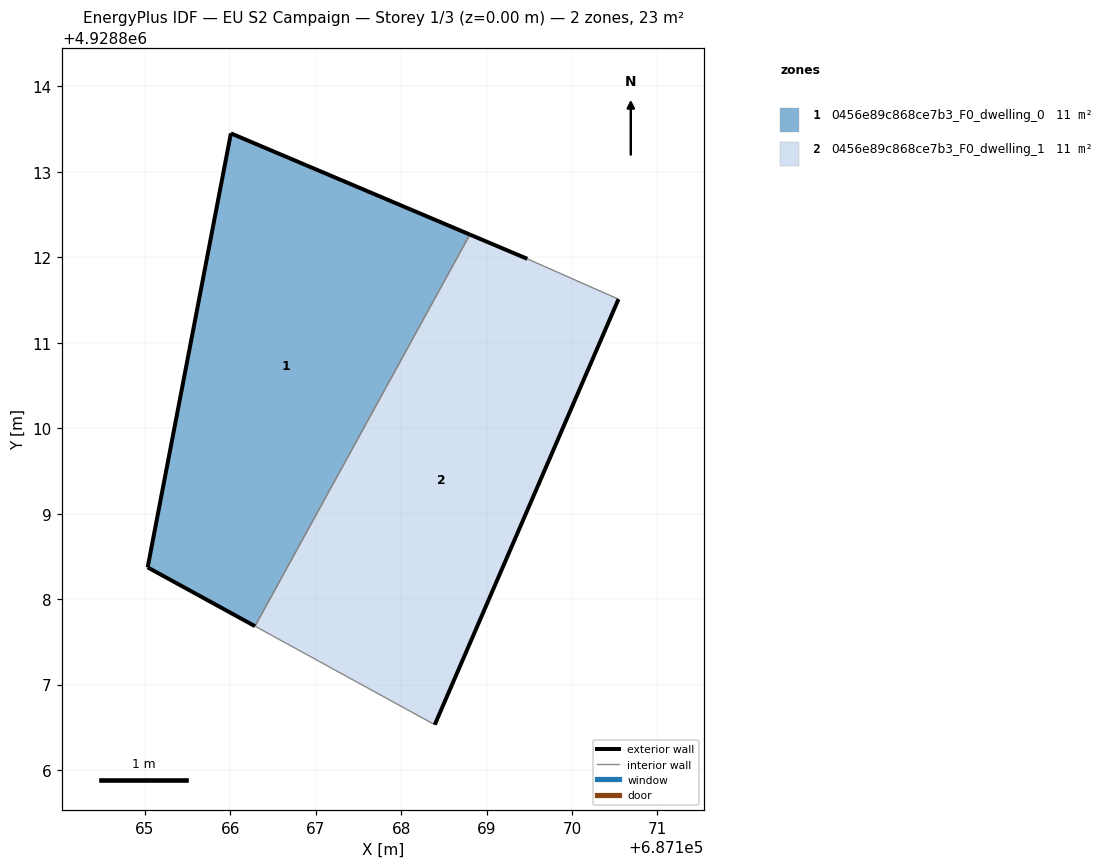
=== STOREY PLAN SPEC (per zone: floor XY polygon, exterior-wall plan segments, windows/doors) ===
zone 1: 0456e89c868ce7b3_F0_dwelling_0  (11.4 m²)
  floor: (687166.29, 4928807.68) (687168.81, 4928812.27) (687166.01, 4928813.45) (687165.04, 4928808.37)
  exterior wall: (687165.04, 4928808.37) – (687166.01, 4928813.45)  [5.2 m]
  exterior wall: (687166.01, 4928813.45) – (687168.81, 4928812.27)  [3.0 m]
  exterior wall: (687166.29, 4928807.68) – (687165.04, 4928808.37)  [1.4 m]
  interior walls: 1
zone 2: 0456e89c868ce7b3_F0_dwelling_1  (11.4 m²)
  floor: (687168.39, 4928806.53) (687170.54, 4928811.51) (687169.48, 4928811.98) (687168.81, 4928812.27) (687166.29, 4928807.68)
  exterior wall: (687168.81, 4928812.27) – (687169.48, 4928811.98)  [0.7 m]
  exterior wall: (687170.54, 4928811.51) – (687168.39, 4928806.53)  [5.4 m]
  interior walls: 3

=== DERIVED (storey summary) ===
Building: EU S2 Campaign
Storey: 1 of 3  (floor level z = 0.00 m)
Storey gross floor area: 22.8 m²
Zones on this storey: 2
  - 0456e89c868ce7b3_F0_dwelling_0: floor 11.4 m²; exterior wall 9.6 m (28.9 m²); WWR 0.0%
  - 0456e89c868ce7b3_F0_dwelling_1: floor 11.4 m²; exterior wall 6.2 m (18.5 m²); WWR 0.0%
Zone adjacency (shared interzone walls):
  - 0456e89c868ce7b3_F0_dwelling_0 ↔ 0456e89c868ce7b3_F0_dwelling_1